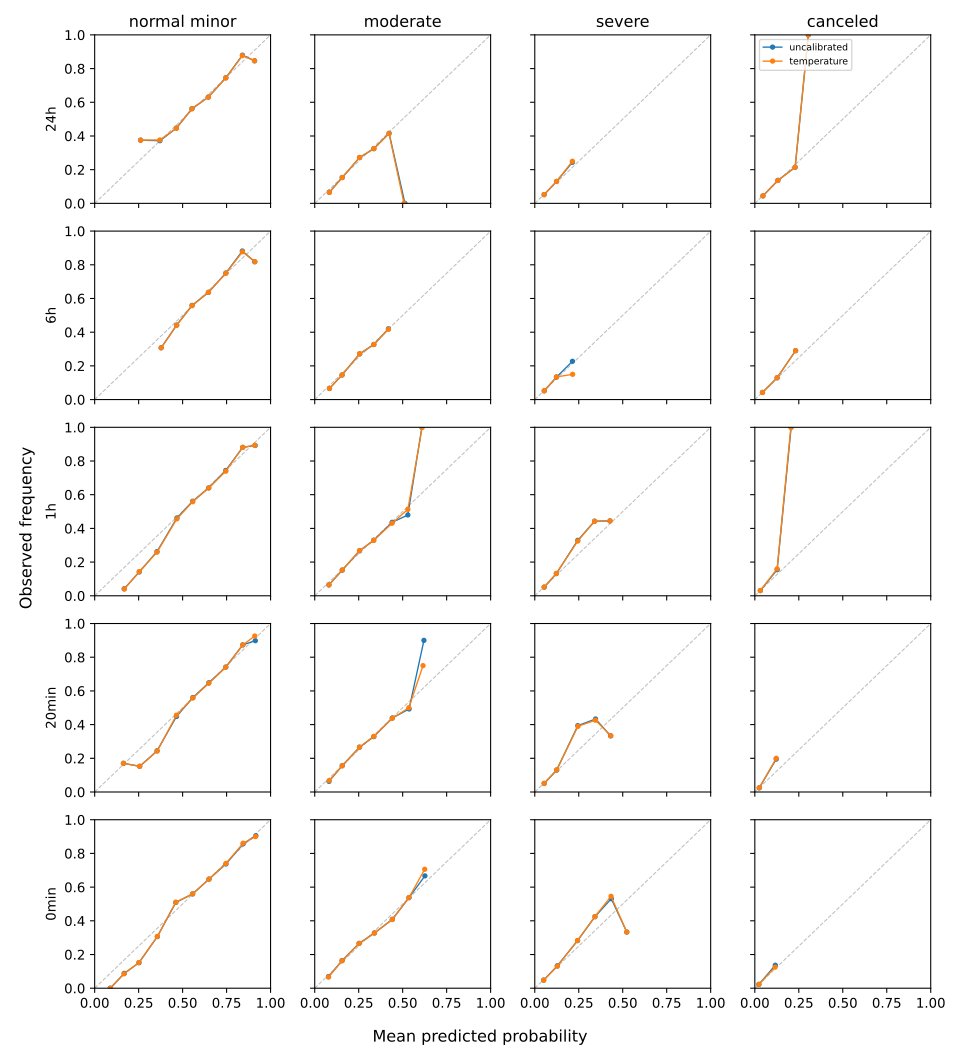

The table this chart was drawn from, first rows:
prediction_time, class, bin, bin_lower, bin_upper, n_rows, mean_predicted_probability, observed_frequency
24h, normal_minor, 0, 0.0, 0.1, 0, , 
24h, normal_minor, 1, 0.1, 0.2, 0, , 
24h, normal_minor, 2, 0.2, 0.3, 8, 0.2617, 0.375
24h, normal_minor, 3, 0.3, 0.4, 202, 0.3707, 0.3762
24h, normal_minor, 4, 0.4, 0.5, 2002, 0.4647, 0.4461
24h, normal_minor, 5, 0.5, 0.6, 5211, 0.5533, 0.5621
24h, normal_minor, 6, 0.6, 0.7, 5291, 0.6469, 0.6314
24h, normal_minor, 7, 0.7, 0.8, 3127, 0.7454, 0.7442
24h, normal_minor, 8, 0.8, 0.9, 1599, 0.8398, 0.8768
24h, normal_minor, 9, 0.9, 1.0, 26, 0.9086, 0.8462
24h, moderate, 0, 0.0, 0.1, 769, 0.08327, 0.06502
24h, moderate, 1, 0.1, 0.2, 3834, 0.1564, 0.1528
24h, moderate, 2, 0.2, 0.3, 7360, 0.2548, 0.2726
24h, moderate, 3, 0.3, 0.4, 5097, 0.3364, 0.3249
24h, moderate, 4, 0.4, 0.5, 405, 0.4222, 0.4148
24h, moderate, 5, 0.5, 0.6, 1, 0.5074, 0.0
24h, moderate, 6, 0.6, 0.7, 0, , 
24h, moderate, 7, 0.7, 0.8, 0, , 
24h, moderate, 8, 0.8, 0.9, 0, , 
24h, moderate, 9, 0.9, 1.0, 0, , 
24h, severe, 0, 0.0, 0.1, 15159, 0.05312, 0.05185
24h, severe, 1, 0.1, 0.2, 2263, 0.1237, 0.1304
24h, severe, 2, 0.2, 0.3, 44, 0.2141, 0.25
24h, severe, 3, 0.3, 0.4, 0, , 
24h, severe, 4, 0.4, 0.5, 0, , 
24h, severe, 5, 0.5, 0.6, 0, , 
24h, severe, 6, 0.6, 0.7, 0, , 
24h, severe, 7, 0.7, 0.8, 0, , 
24h, severe, 8, 0.8, 0.9, 0, , 
24h, severe, 9, 0.9, 1.0, 0, , 
24h, canceled, 0, 0.0, 0.1, 15985, 0.04603, 0.04435
24h, canceled, 1, 0.1, 0.2, 1424, 0.1309, 0.1355
24h, canceled, 2, 0.2, 0.3, 56, 0.2292, 0.2143
24h, canceled, 3, 0.3, 0.4, 1, 0.3039, 1.0
24h, canceled, 4, 0.4, 0.5, 0, , 
24h, canceled, 5, 0.5, 0.6, 0, , 
24h, canceled, 6, 0.6, 0.7, 0, , 
24h, canceled, 7, 0.7, 0.8, 0, , 
24h, canceled, 8, 0.8, 0.9, 0, , 
24h, canceled, 9, 0.9, 1.0, 0, , 
6h, normal_minor, 0, 0.0, 0.1, 0, , 
6h, normal_minor, 1, 0.1, 0.2, 0, , 
6h, normal_minor, 2, 0.2, 0.3, 0, , 
6h, normal_minor, 3, 0.3, 0.4, 101, 0.3778, 0.3069
6h, normal_minor, 4, 0.4, 0.5, 1799, 0.4663, 0.4414
6h, normal_minor, 5, 0.5, 0.6, 5321, 0.5536, 0.5574
6h, normal_minor, 6, 0.6, 0.7, 5481, 0.647, 0.6371
6h, normal_minor, 7, 0.7, 0.8, 3076, 0.7461, 0.7497
6h, normal_minor, 8, 0.8, 0.9, 1580, 0.8402, 0.8772
6h, normal_minor, 9, 0.9, 1.0, 22, 0.9113, 0.8182
6h, moderate, 0, 0.0, 0.1, 725, 0.08379, 0.06621
6h, moderate, 1, 0.1, 0.2, 3577, 0.1557, 0.1468
6h, moderate, 2, 0.2, 0.3, 7446, 0.2551, 0.272
6h, moderate, 3, 0.3, 0.4, 5335, 0.3362, 0.3269
6h, moderate, 4, 0.4, 0.5, 297, 0.4192, 0.4175
6h, moderate, 5, 0.5, 0.6, 0, , 
6h, moderate, 6, 0.6, 0.7, 0, , 
6h, moderate, 7, 0.7, 0.8, 0, , 
6h, moderate, 8, 0.8, 0.9, 0, , 
6h, moderate, 9, 0.9, 1.0, 0, , 
... 140 more rows
